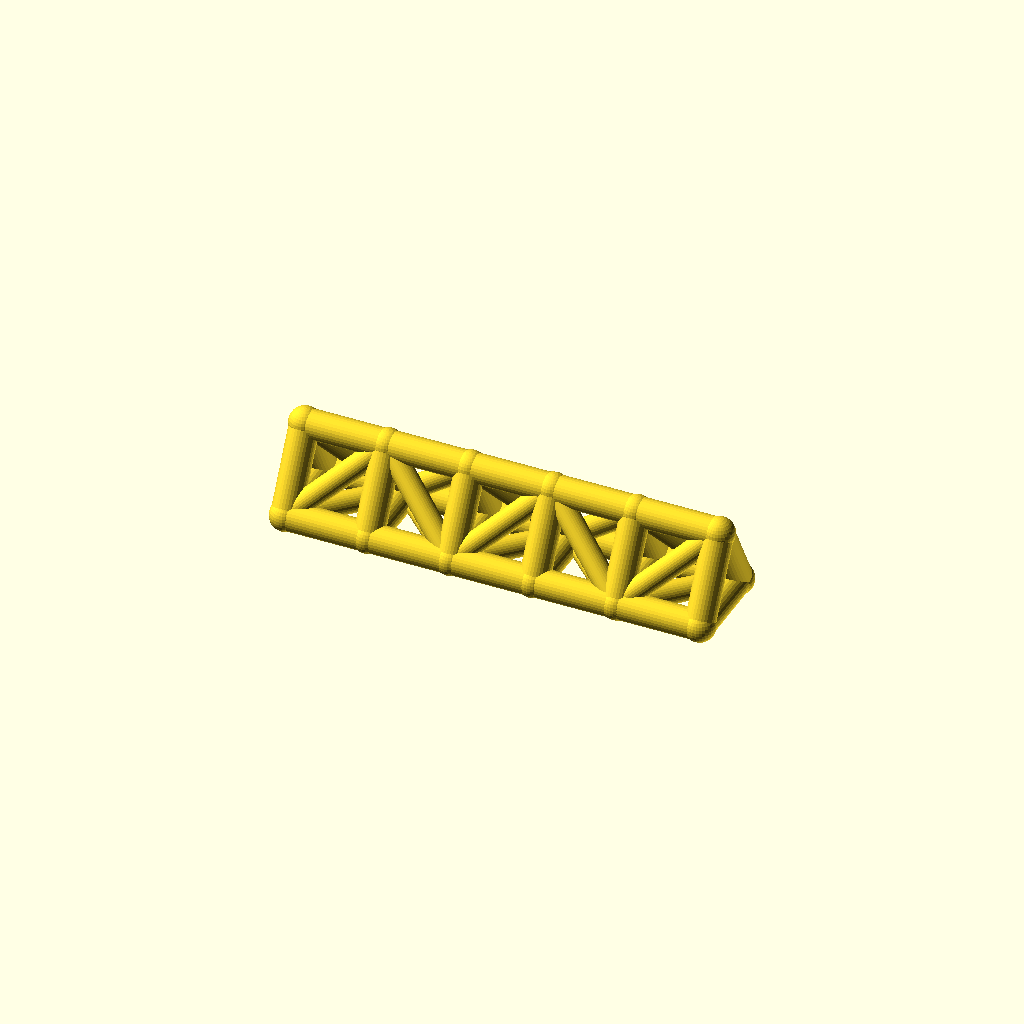
Cell 1: rendered with the file's own defaults.
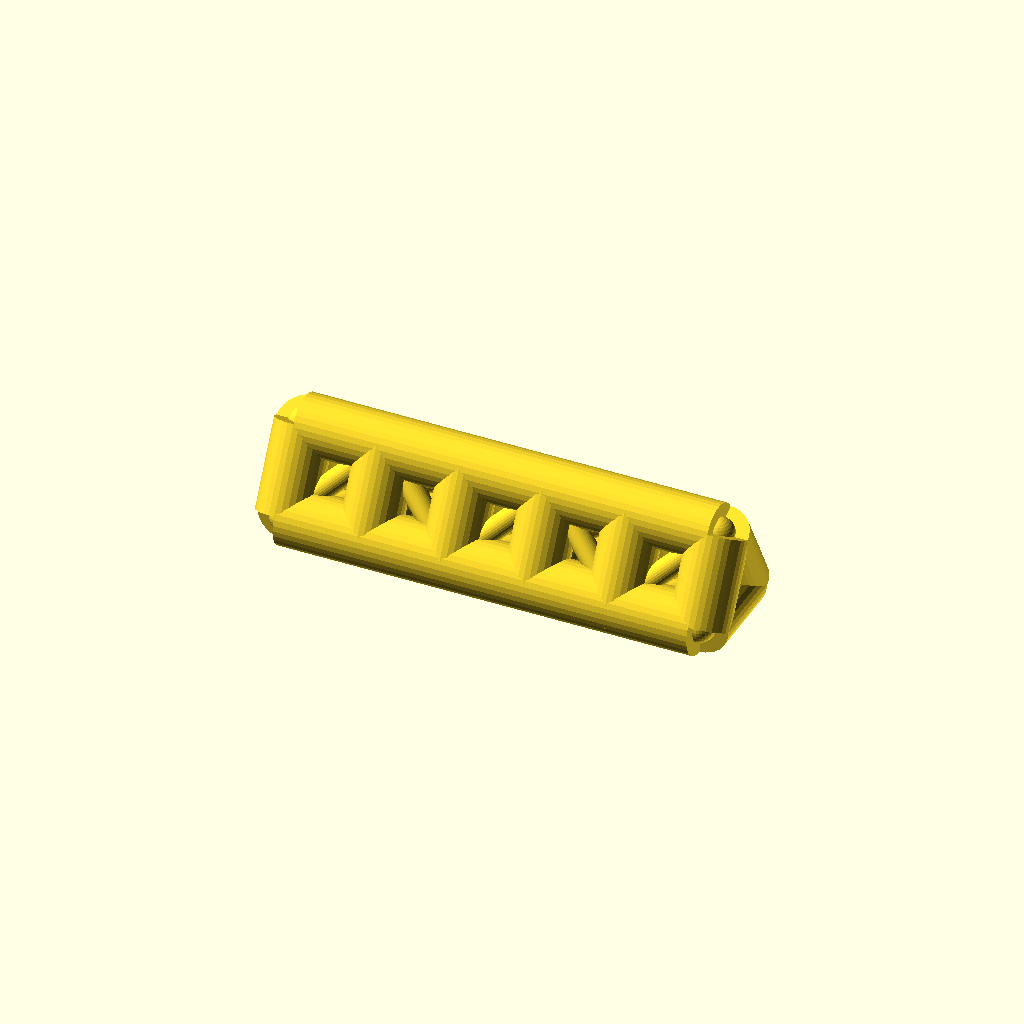
Cell 2: the same model with chord_r = 9.
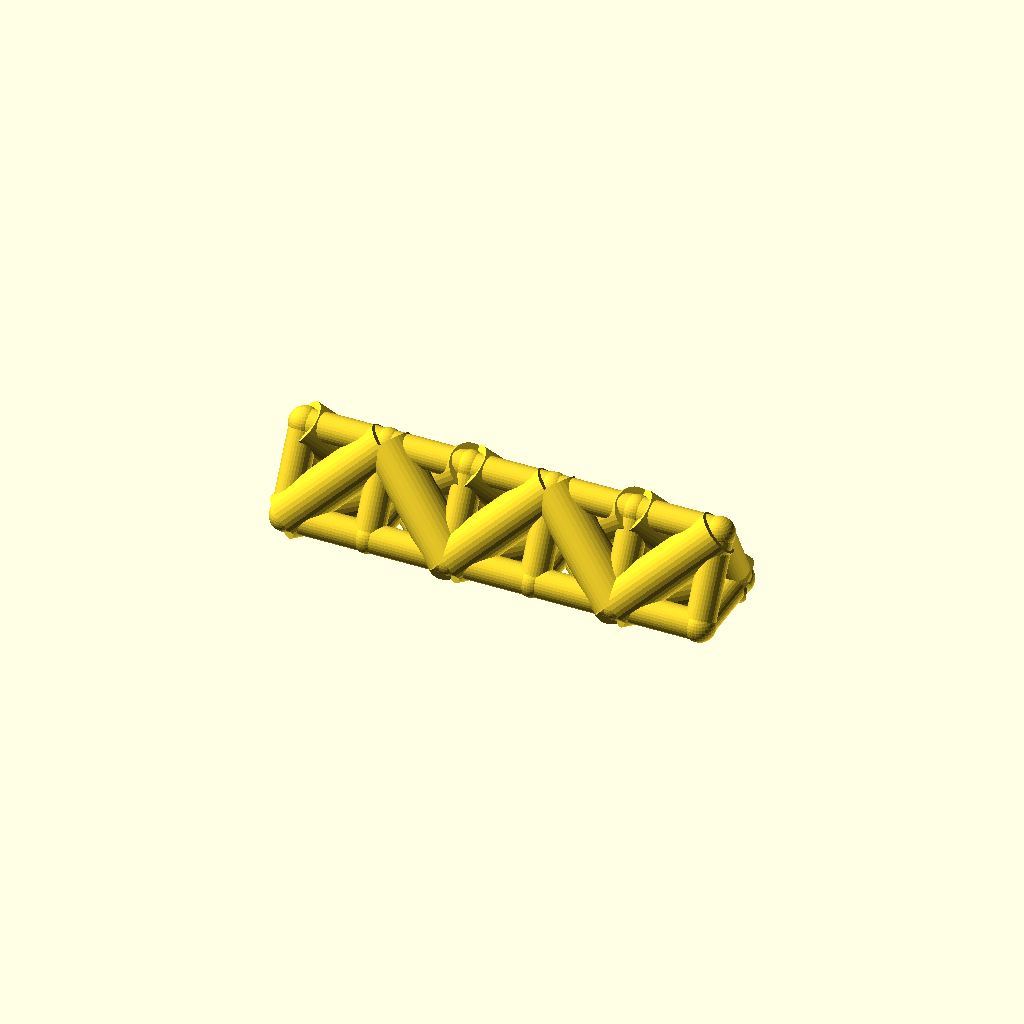
Cell 3: web_r = 7 (everything else at default).
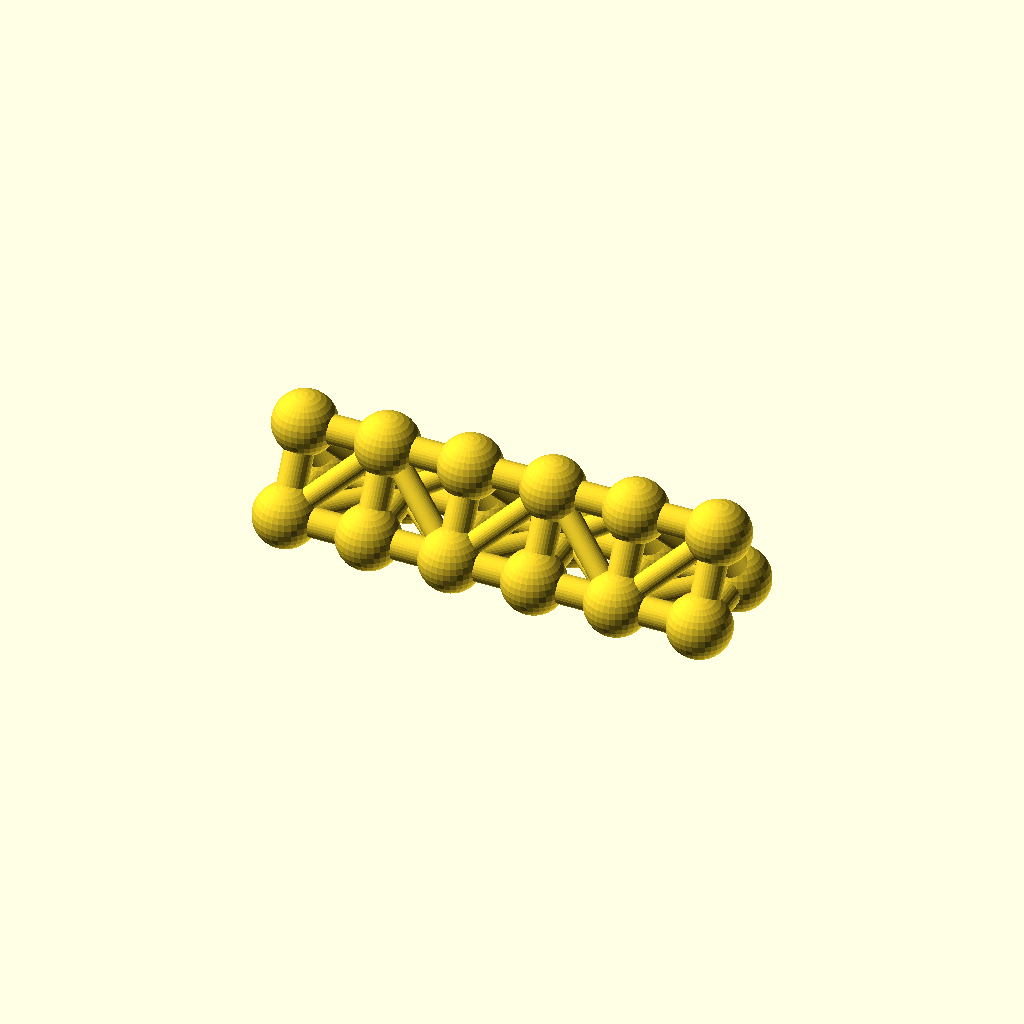
Cell 4: the same model with joint_r = 9.8.
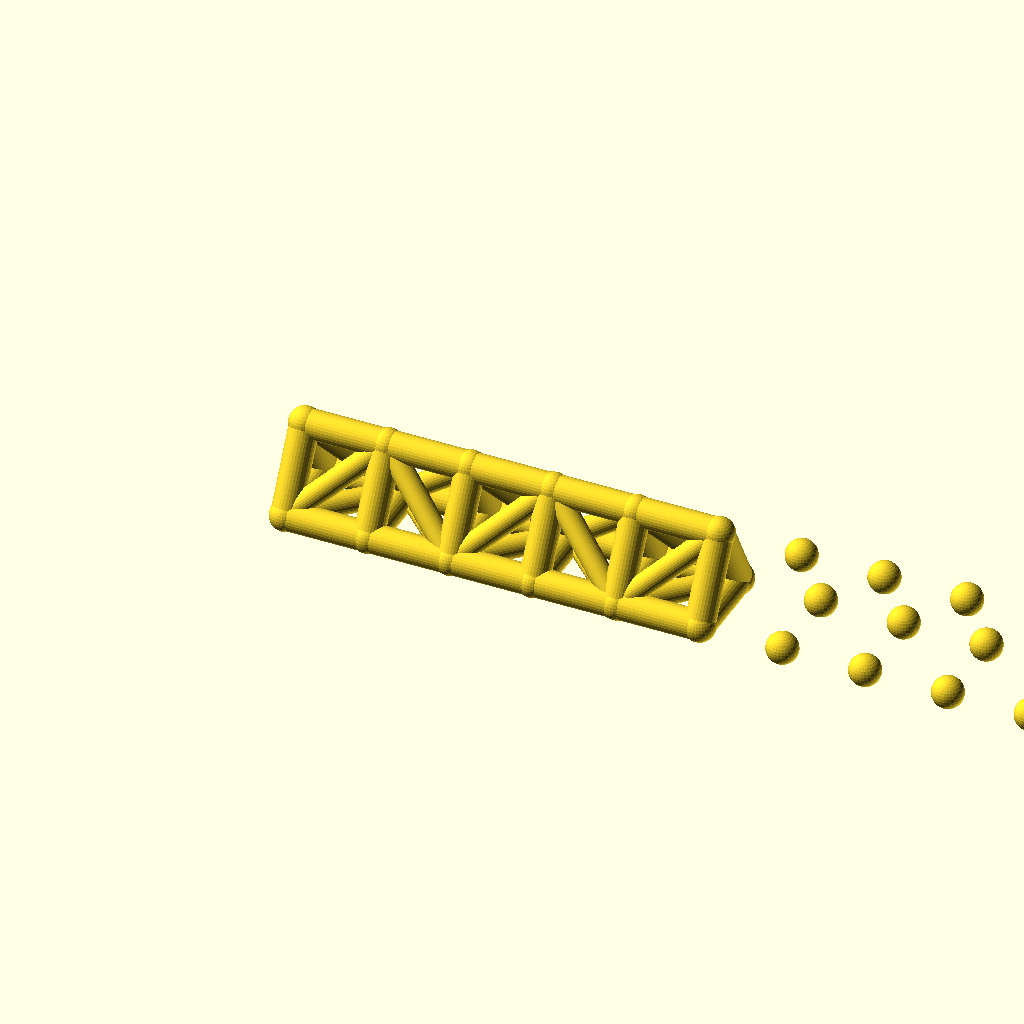
Cell 5: the same model with bays = 10.
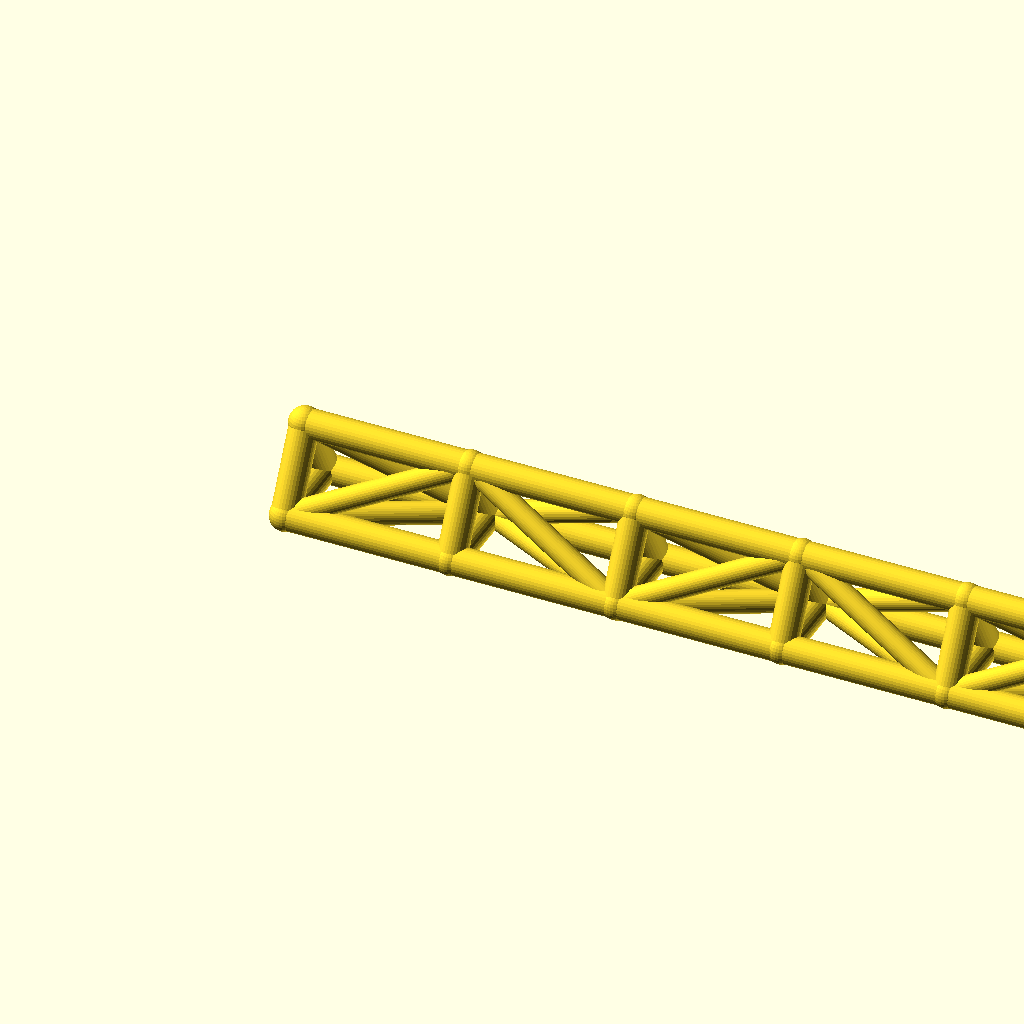
Cell 6 — bay_p set to 52, the other parameters unchanged.
All cells are drawn from one camera (rotation 55°, 0°, 25°, orthographic, colour scheme Cornfield), so only the parameter changes between them.
The OpenSCAD source (optional_data/data/wire2/spaceframes/scene_0174.scad):
$fn = 32;

// ----------------------------------------------------------------------
// Space frame
// ----------------------------------------------------------------------

// --- parameters (mm) ---
chord_r = 4.5;            // chord / longeron radius
web_r = 3.5;              // diagonal and strut radius
joint_r = 4.9;            // joint ball radius
bays = 5;                 // number of bays along X
bay_p = 26;               // bay length, X
girder_w = 26;            // triangle base width, Y
girder_h = 24;            // triangle height, Z

bbox_x = bays * bay_p + 2 * joint_r;  // overall X, joints included
bbox_y = girder_w + 2 * joint_r;  // overall Y, joints included
bbox_z = girder_h + 2 * joint_r;  // overall Z, joints included
chord_d = 2 * chord_r;  // chord stock diameter
web_d = 2 * web_r;  // web stock diameter
joint_d = 2 * joint_r;  // joint ball diameter
span_x = bays * bay_p;  // overall girder length
nodes = [for (i = [0 : bays], k = [0 : 2]) [i * bay_p, k == 1 ? girder_w : k == 2 ? girder_w / 2 : 0, k == 2 ? girder_h : 0]];

module member(a, b, r) {
  /* round stock from joint a to joint b, ends buried in the joint balls */
  d = b - a;
  length = norm(d);
  translate(a) rotate([0, acos(d[2] / length), atan2(d[1], d[0])])
    cylinder(h = length, r = r);
}

module joint(p, r) {
  /* ball at the joint centre, fatter than every member meeting there */
  translate(p) sphere(r = r);
}

/* members - each call is one graph edge */
member(nodes[0], nodes[3], chord_r);
member(nodes[3], nodes[6], chord_r);
member(nodes[6], nodes[9], chord_r);
member(nodes[9], nodes[12], chord_r);
member(nodes[12], nodes[15], chord_r);
member(nodes[1], nodes[4], chord_r);
member(nodes[4], nodes[7], chord_r);
member(nodes[7], nodes[10], chord_r);
member(nodes[10], nodes[13], chord_r);
member(nodes[13], nodes[16], chord_r);
member(nodes[2], nodes[5], chord_r);
member(nodes[5], nodes[8], chord_r);
member(nodes[8], nodes[11], chord_r);
member(nodes[11], nodes[14], chord_r);
member(nodes[14], nodes[17], chord_r);
member(nodes[0], nodes[1], chord_r);
member(nodes[1], nodes[2], chord_r);
member(nodes[0], nodes[2], chord_r);
member(nodes[3], nodes[4], chord_r);
member(nodes[4], nodes[5], chord_r);
member(nodes[3], nodes[5], chord_r);
member(nodes[6], nodes[7], chord_r);
member(nodes[7], nodes[8], chord_r);
member(nodes[6], nodes[8], chord_r);
member(nodes[9], nodes[10], chord_r);
member(nodes[10], nodes[11], chord_r);
member(nodes[9], nodes[11], chord_r);
member(nodes[12], nodes[13], chord_r);
member(nodes[13], nodes[14], chord_r);
member(nodes[12], nodes[14], chord_r);
member(nodes[15], nodes[16], chord_r);
member(nodes[16], nodes[17], chord_r);
member(nodes[15], nodes[17], chord_r);
member(nodes[0], nodes[4], web_r);
member(nodes[2], nodes[4], web_r);
member(nodes[0], nodes[5], web_r);
member(nodes[4], nodes[6], web_r);
member(nodes[4], nodes[8], web_r);
member(nodes[5], nodes[6], web_r);
member(nodes[6], nodes[10], web_r);
member(nodes[8], nodes[10], web_r);
member(nodes[6], nodes[11], web_r);
member(nodes[10], nodes[12], web_r);
member(nodes[10], nodes[14], web_r);
member(nodes[11], nodes[12], web_r);
member(nodes[12], nodes[16], web_r);
member(nodes[14], nodes[16], web_r);
member(nodes[12], nodes[17], web_r);

/* joint balls */
for (p = nodes) joint(p, joint_r);
Customizer parameters (derived from the source; name, type, default, range or options):
chord_r: number, default 4.5
web_r: number, default 3.5
joint_r: number, default 4.9
bays: number, default 5
bay_p: number, default 26
girder_w: number, default 26
girder_h: number, default 24
